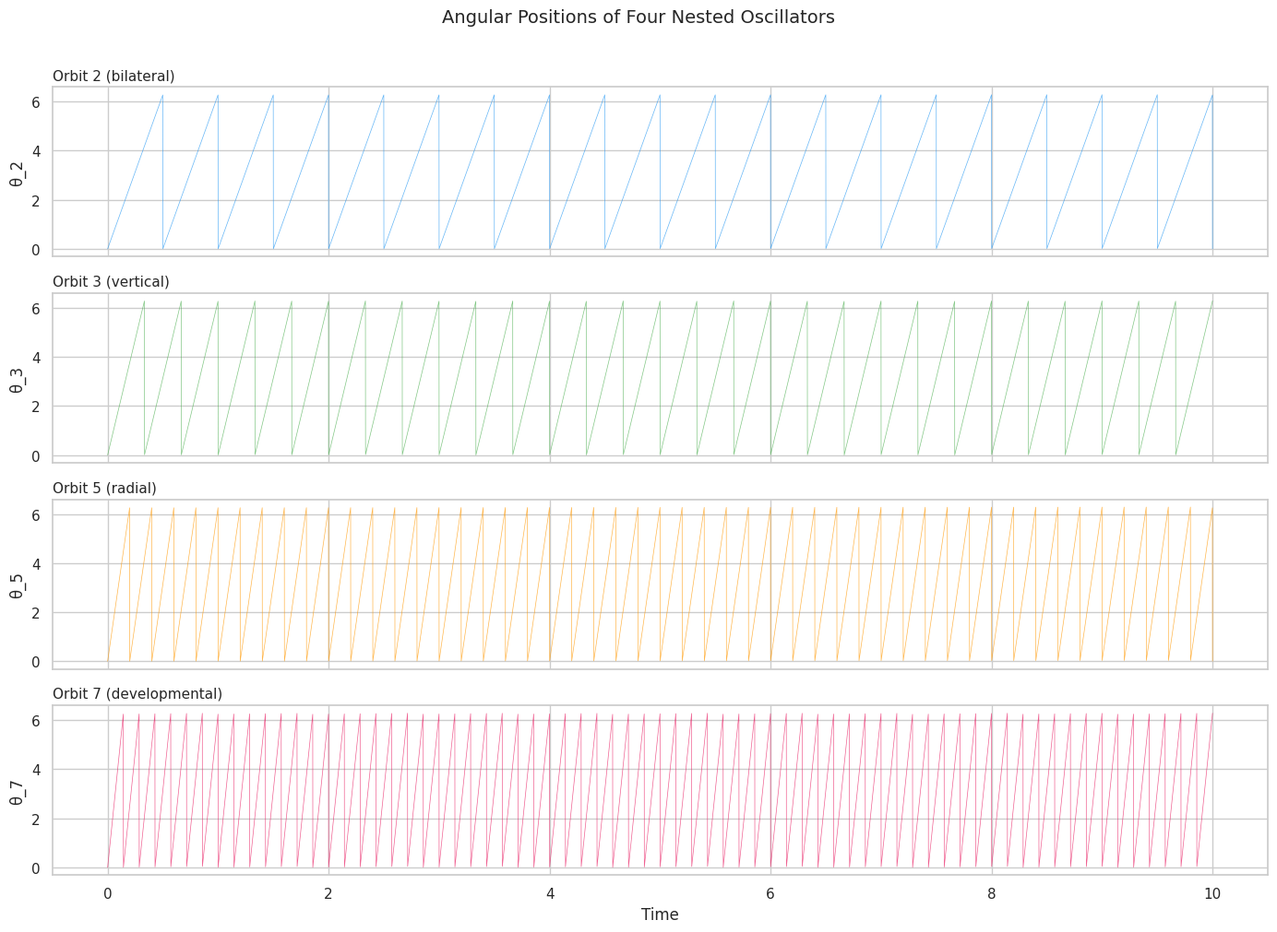
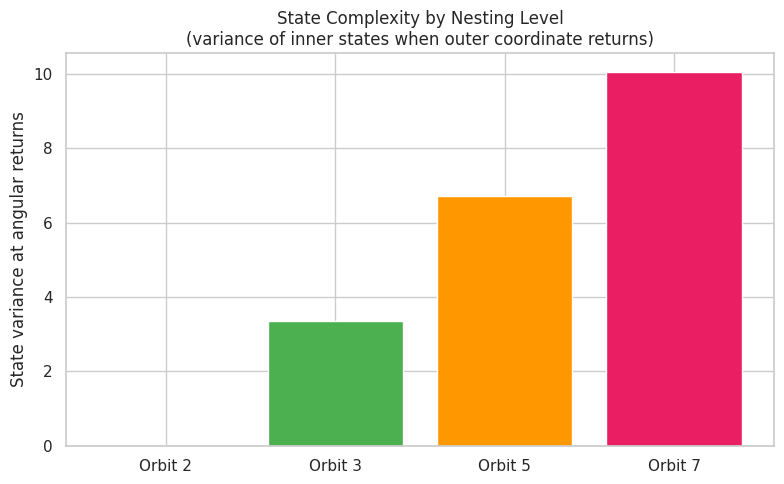

Recreate these plots in Python, in order.
import numpy as np
import matplotlib.pyplot as plt
from scipy.integrate import solve_ivp
import seaborn as sns

sns.set_theme(style='whitegrid')
%matplotlib inline

# Base frequencies proportional to primes
primes = np.array([2, 3, 5, 7])
omega = 2 * np.pi * primes  # angular frequencies

# Time array — long enough to see several full cycles of the outermost orbit
t = np.linspace(0, 10, 10000)

# Angular positions (mod 2π)
theta = np.array([np.mod(omega[i] * t, 2 * np.pi) for i in range(4)])

# Visualise the four oscillations
fig, axes = plt.subplots(4, 1, figsize=(14, 10), sharex=True)
labels = ['Orbit 2 (bilateral)', 'Orbit 3 (vertical)', 'Orbit 5 (radial)', 'Orbit 7 (developmental)']
colors = ['#2196F3', '#4CAF50', '#FF9800', '#E91E63']

for i, (ax, label, color) in enumerate(zip(axes, labels, colors)):
    ax.plot(t, theta[i], color=color, linewidth=0.5, alpha=0.7)
    ax.set_ylabel(f'θ_{primes[i]}', fontsize=12)
    ax.set_title(label, fontsize=11, loc='left')

axes[-1].set_xlabel('Time', fontsize=12)
fig.suptitle('Angular Positions of Four Nested Oscillators', fontsize=14, y=1.01)
plt.tight_layout()
plt.show()

def find_returns(theta_i, t, tolerance=0.05):
    """Find times where theta_i returns to approximately its initial value."""
    initial = theta_i[0]
    # Find zero crossings of (theta_i - initial) mod 2π
    diff = np.abs(theta_i - initial)
    diff = np.minimum(diff, 2 * np.pi - diff)  # circular distance
    returns = []
    in_return = False
    for idx in range(1, len(t)):
        if diff[idx] < tolerance and not in_return:
            returns.append(idx)
            in_return = True
        elif diff[idx] >= tolerance:
            in_return = False
    return np.array(returns)

# Find return indices for each orbit
returns = {}
for i, p in enumerate(primes):
    ret_idx = find_returns(theta[i], t)
    returns[p] = ret_idx
    print(f'Orbit {p}: {len(ret_idx)} returns to initial position')

def state_at_returns(orbit_idx, returns_idx, theta_all):
    """
    At each return of orbit_idx, record the state of all inner orbits.
    Inner orbits are those with index < orbit_idx.
    Returns array of inner states at each return point.
    """
    if len(returns_idx) == 0:
        return np.array([])
    # Inner orbits: indices 0..orbit_idx-1
    inner_states = theta_all[:orbit_idx+1, returns_idx].T  # shape: (n_returns, n_inner+1)
    return inner_states

# For each orbit, compute the total state at each return
print('State change at angular return points:')
print('=' * 60)
for i, p in enumerate(primes):
    ret_idx = returns[p]
    if len(ret_idx) < 2:
        print(f'Orbit {p}: insufficient returns')
        continue
    states = state_at_returns(i, ret_idx, theta)
    # Compute pairwise distances between consecutive return states
    diffs = []
    for j in range(1, len(states)):
        # Circular distance for each component
        d = states[j] - states[0]
        d = np.minimum(np.abs(d), 2*np.pi - np.abs(d))
        diffs.append(np.linalg.norm(d))
    diffs = np.array(diffs)
    print(f'\nOrbit {p} (contains {i+1} components):')
    print(f'  Returns found: {len(ret_idx)}')
    print(f'  Mean state distance from initial: {diffs.mean():.4f}')
    print(f'  Min state distance: {diffs.min():.4f}')
    print(f'  Max state distance: {diffs.max():.4f}')
    print(f'  Any exact return? {"YES" if diffs.min() < 0.01 else "NO"}')

# Measure state variance at return points for each orbit level
complexity = []
for i, p in enumerate(primes):
    ret_idx = returns[p]
    if len(ret_idx) < 2:
        complexity.append(0)
        continue
    states = state_at_returns(i, ret_idx, theta)
    # Variance of inner states at return points = measure of how much
    # "the same position" has different states
    var = np.var(states[:, :i], axis=0).sum() if i > 0 else 0
    complexity.append(var)

fig, ax = plt.subplots(figsize=(8, 5))
ax.bar([f'Orbit {p}' for p in primes], complexity, color=colors)
ax.set_ylabel('State variance at angular returns')
ax.set_title('State Complexity by Nesting Level\n(variance of inner states when outer coordinate returns)')
plt.tight_layout()
plt.show()

print('\nComplexity gradient (innermost → outermost):')
for p, c in zip(primes, complexity):
    print(f'  Orbit {p}: {c:.4f}')
